Image classification data set "coffee_dataset" (jujup1t3r/CoFFee on GitHub). Class labels (18): broken, defect damage, dry cherry, floater, foreign matter, full black, full sour, fungus damage, good, husk, immature, parchment, partial black, partial sour, severe insect damage, shell, slight insect damage, withered.

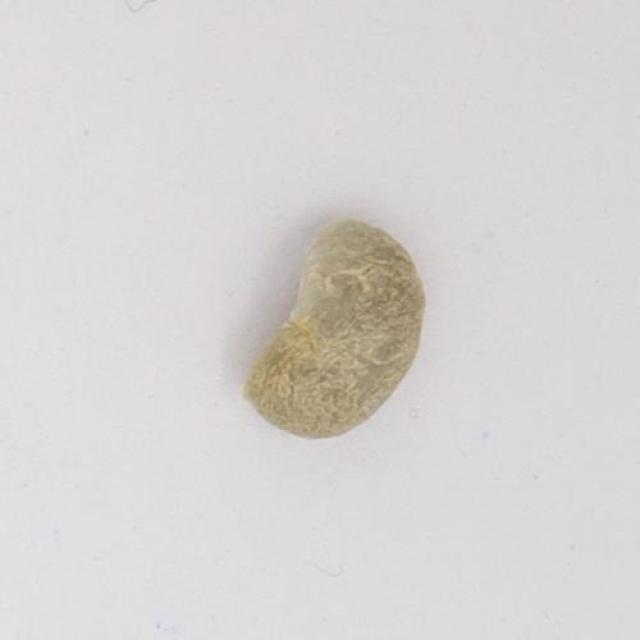
Label: immature

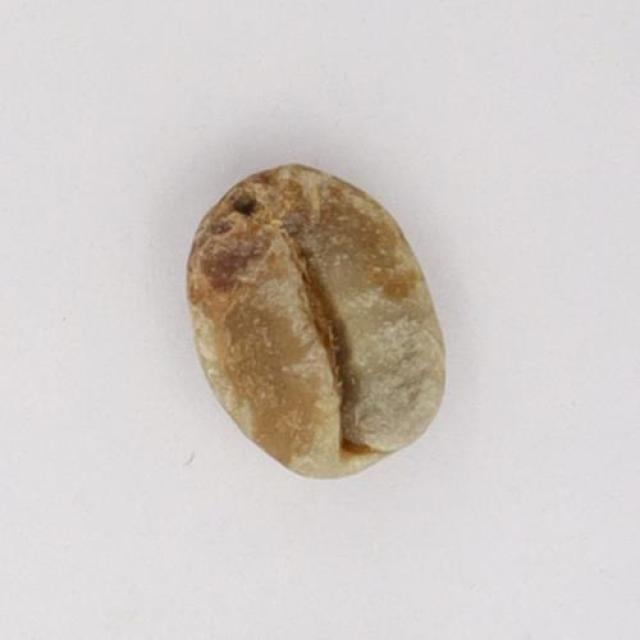
Label: partial sour

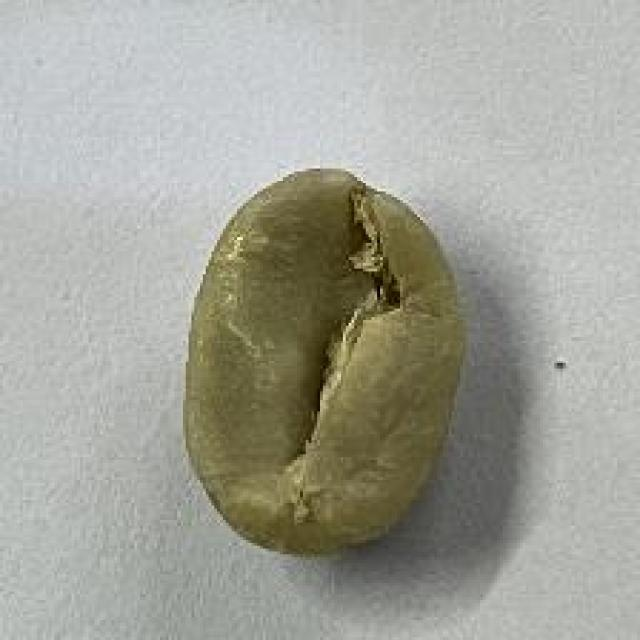
Label: good

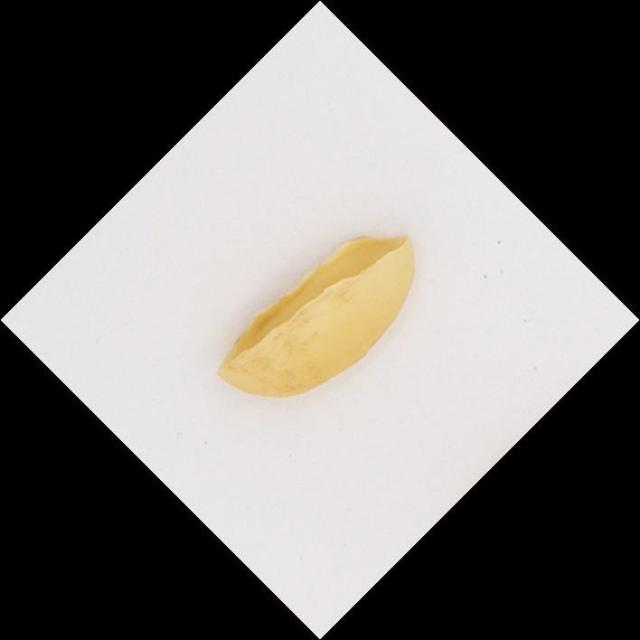
Label: parchment

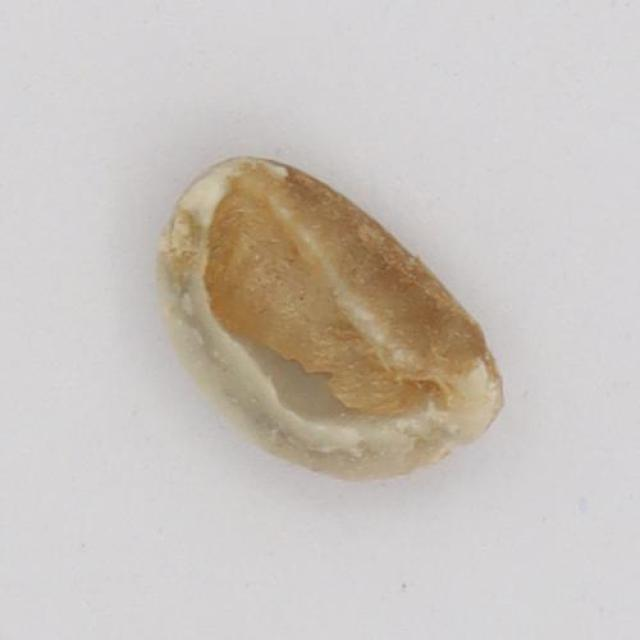
Label: broken

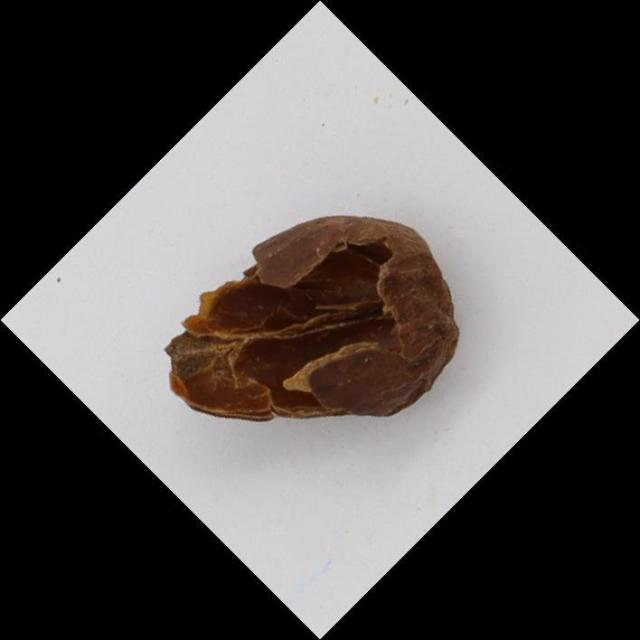
Label: husk
